Run: headless pygame with SDL's dummy video driver; simulated clock (each Clock.tick advances the game by its frame time, no real sleeping); random seed 0; keys injected as events and as key.get_pressed() state; mouse plan: one left click at the window centre at the start of phase 2, then a move to the lower-right quarter at the start of phase 3.
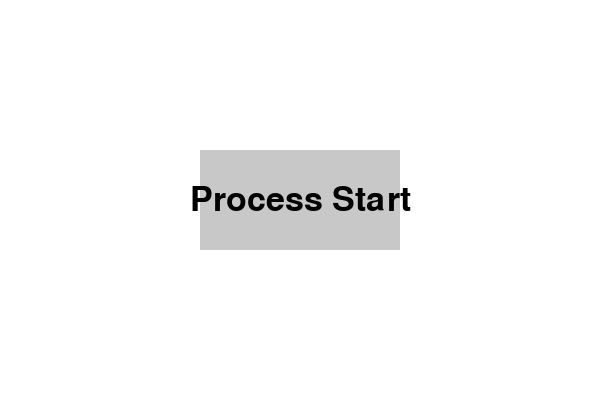
Frame 1 of 4 · flips 1–60 · no input
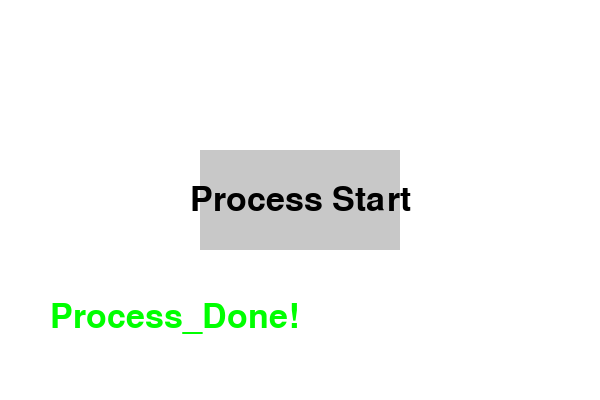
Frame 2 of 4 · flips 61–180 · clicked the window centre · tapped SPACE, RETURN · held RIGHT (→), D
Frame 3 of 4 · flips 181–300 · moved the mouse to the lower-right quarter · held DOWN (↓), S · screen unchanged from frame 2, image omitted
Frame 4 of 4 · flips 301–420 · held LEFT (←), A, UP (↑), W · screen unchanged from frame 3, image omitted

The pygame program that drew these frames:

import pygame
import time
import threading # 스레딩 모듈 가져오기

pygame.init()

# 화면 설정
screen_width = 600
screen_height = 400
screen = pygame.display.set_mode((screen_width, screen_height))
pygame.display.set_caption("Thread_Example")

# 색깔
white = (255, 255, 255)
black = (0, 0, 0)
red = (255, 0, 0)
green = (0, 255, 0)
gray = (200, 200, 200)

# 폰트
font = pygame.font.SysFont(None, 50)

# 버튼 설정
button_rect = pygame.Rect(200, 150, 200, 100)
button_text = font.render("Process Start", True, black)
text_rect = button_text.get_rect(center=button_rect.center)

# 메시지 (스레드 간 안전한 공유를 위해 Lock 사용 고려 가능)
message = ""
message_color = black
message_surf = None
# 스레드에서 UI 요소를 직접 업데이트하는 것은 주의해야 합니다.
# 이 예제에서는 간단하게 전역 변수를 사용하지만, 복잡한 경우 Queue 등을 사용하는 것이 좋습니다.

def update_message(text, color):
    """메시지 업데이트 함수 (메인 스레드에서 호출되도록 관리 필요)"""
    global message, message_color, message_surf
    message = text
    message_color = color
    # Pygame의 폰트 렌더링은 메인 스레드에서 하는 것이 안전합니다.
    # 여기서는 간단히 하지만, 실제로는 이 부분을 메인 루프에서 처리하도록 이벤트나 플래그를 사용할 수 있습니다.
    message_surf = font.render(message, True, message_color)


def slow_task_threaded():
    """시간이 오래 걸리는 작업을 별도의 스레드에서 실행"""
    # 주의: 스레드에서 Pygame의 그래픽 관련 함수를 직접 호출하는 것은 일반적으로 안전하지 않습니다.
    #       UI 업데이트는 메인 스레드로 전달하여 처리하는 것이 좋습니다.
    #       이 예제에서는 메시지 내용만 바꾸고, 실제 렌더링은 메인 루프에서 합니다.
    print("스레드: 느린 작업 시작...")
    # 메인 스레드에 메시지 업데이트 요청 (예시)
    # 실제로는 pygame.event.post 등을 사용하여 메인 스레드로 이벤트를 보내는 것이 더 좋습니다.
    # 여기서는 직접 전역 변수를 수정하지만, 복잡한 애플리케이션에서는 동기화 문제가 발생할 수 있습니다.
    global message, message_color
    message = "Processing..."
    message_color = red
    # 실제 렌더링은 메인 루프에서 하므로, 여기서는 텍스트만 준비
    time.sleep(3)
    message = "Process_Done!"
    message_color = green
    print("스레드: 작업 완료!")

running = True
while running:
    for event in pygame.event.get():
        if event.type == pygame.QUIT:
            running = False
        if event.type == pygame.MOUSEBUTTONDOWN:
            if button_rect.collidepoint(event.pos):
                # 스레드를 생성하고 시작합니다.
                # target에는 스레드에서 실행할 함수를 지정합니다.
                task_thread = threading.Thread(target=slow_task_threaded)
                task_thread.start() # 스레드 시작

    # 메시지 서피스를 매 프레임마다 현재 메시지 내용으로 다시 렌더링
    # 이렇게 하면 스레드가 message 변수를 변경했을 때 화면에 반영됩니다.
    if message:
        message_surf = font.render(message, True, message_color)

    screen.fill(white)
    pygame.draw.rect(screen, gray, button_rect)
    screen.blit(button_text, text_rect)

    if message_surf:
        screen.blit(message_surf, (50, 300))

    pygame.display.flip()

pygame.quit()
